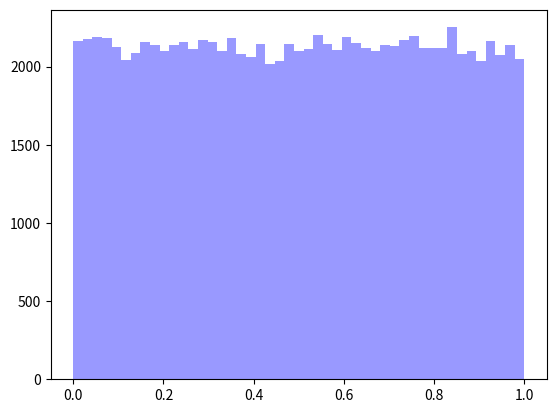

This chart was generated by the following Python code:
# date: 2019/03/21 8:16 PM
# author: fanchuang
# github: https://github.com/buxuele/
# email: baogebuxuele@163.com
"""about:
1. visualizing random.random
# pip3 install seaborn matplotlib
# sudo apt-get install python3-tk
"""

import random
import matplotlib.pyplot as plt
import seaborn as sbn


data = [random.random() for x in range(1, 100000)]
sbn.distplot(data, kde=False, color='blue')
plt.show()



